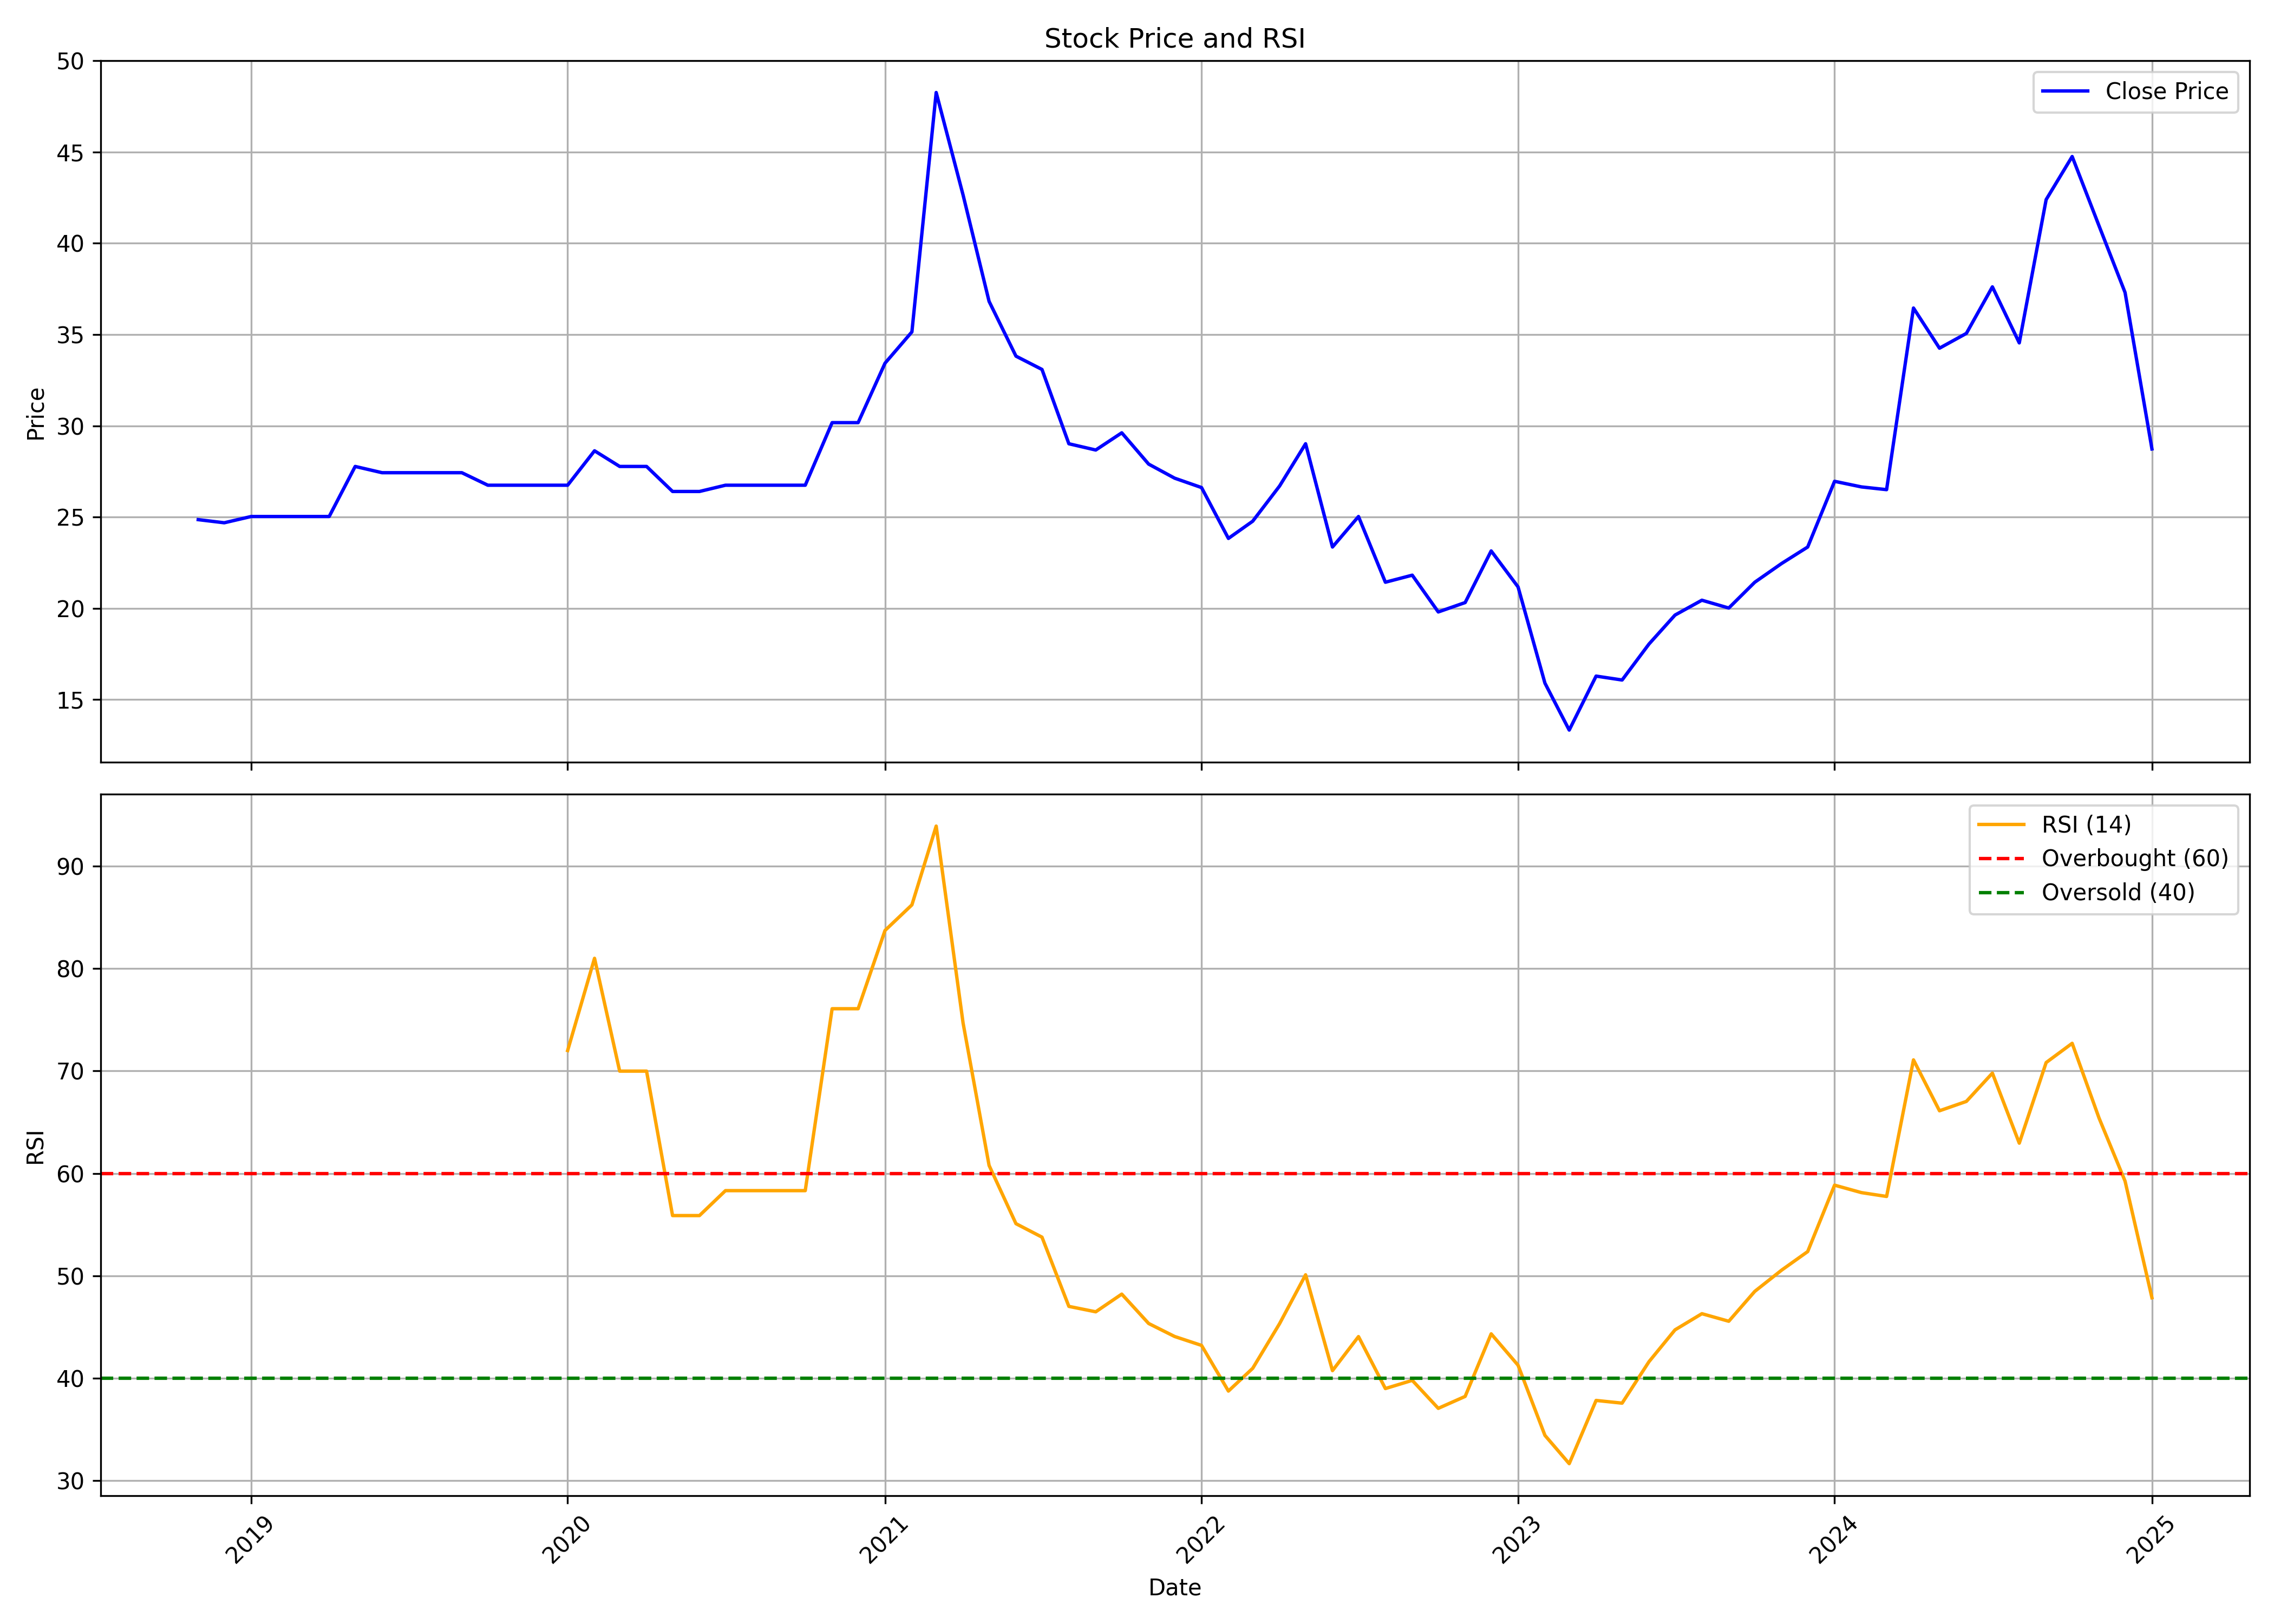

Values plotted in this chart, from the file beside it:
, date, symbol, open, high, low, close, volume, rsi
0, 2018-11-01, SILGO, 24.69, 25.03, 24.69, 24.86, 778750, 
1, 2018-12-01, SILGO, 24.86, 25.37, 24.69, 24.69, 8750, 
2, 2019-01-01, SILGO, 24.69, 25.71, 24.69, 25.03, 166250, 
3, 2019-02-01, SILGO, 25.03, 25.03, 25.03, 25.03, 0, 
4, 2019-03-01, SILGO, 25.03, 25.03, 25.03, 25.03, 4375, 
5, 2019-04-01, SILGO, 25.03, 25.03, 25.03, 25.03, 245000, 
6, 2019-05-01, SILGO, 25.03, 27.77, 25.03, 27.77, 612500, 
7, 2019-06-01, SILGO, 27.77, 27.77, 27.43, 27.43, 371875, 
8, 2019-07-01, SILGO, 27.43, 27.43, 27.43, 27.43, 13125, 
9, 2019-08-01, SILGO, 27.43, 27.43, 27.43, 27.43, 122500, 
10, 2019-09-01, SILGO, 27.43, 27.43, 27.43, 27.43, 0, 
11, 2019-10-01, SILGO, 27.43, 27.43, 26.74, 26.74, 4375, 
12, 2019-11-01, SILGO, 26.74, 26.74, 26.74, 26.74, 0, 
13, 2019-12-01, SILGO, 26.74, 26.74, 26.74, 26.74, 0, 
14, 2020-01-01, SILGO, 26.74, 26.74, 26.74, 26.74, 0, 72
15, 2020-02-01, SILGO, 26.74, 28.63, 26.74, 28.63, 4375, 81
16, 2020-03-01, SILGO, 28.63, 28.63, 27.43, 27.77, 140000, 69.99
17, 2020-04-01, SILGO, 27.77, 27.77, 27.77, 27.77, 0, 69.99
18, 2020-05-01, SILGO, 27.77, 27.77, 26.4, 26.4, 192500, 55.89
19, 2020-06-01, SILGO, 26.4, 26.4, 26.4, 26.4, 74375, 55.89
20, 2020-07-01, SILGO, 26.4, 26.74, 26.4, 26.74, 516250, 58.32
21, 2020-08-01, SILGO, 26.74, 26.74, 26.74, 26.74, 0, 58.32
22, 2020-09-01, SILGO, 26.74, 26.74, 26.74, 26.74, 0, 58.32
23, 2020-10-01, SILGO, 26.74, 26.74, 26.74, 26.74, 0, 58.32
24, 2020-11-01, SILGO, 26.74, 30.17, 26.74, 30.17, 17500, 76.08
25, 2020-12-01, SILGO, 30.17, 30.17, 30.17, 30.17, 4375, 76.08
26, 2021-01-01, SILGO, 30.17, 36.17, 30.17, 33.43, 21875, 83.72
27, 2021-02-01, SILGO, 33.43, 35.14, 31.24, 35.14, 17500, 86.22
28, 2021-03-01, SILGO, 35.14, 57.17, 31.59, 48.26, 3704644, 93.91
29, 2021-04-01, SILGO, 50.57, 55.71, 38.83, 42.64, 2433653, 74.69
30, 2021-05-01, SILGO, 43.2, 47.87, 35.01, 36.81, 1415842, 60.78
31, 2021-06-01, SILGO, 37.54, 40.03, 32.1, 33.81, 2291817, 55.1
32, 2021-07-01, SILGO, 33.81, 40.29, 33.0, 33.09, 3037862, 53.78
33, 2021-08-01, SILGO, 34.07, 34.07, 27.47, 29.01, 421437, 47.02
34, 2021-09-01, SILGO, 29.57, 31.54, 27, 28.67, 336596, 46.49
35, 2021-10-01, SILGO, 28.59, 38.14, 24.43, 29.61, 2622366, 48.22
36, 2021-11-01, SILGO, 29.83, 33.43, 26.91, 27.9, 438408, 45.35
37, 2021-12-01, SILGO, 28.67, 33.69, 25.11, 27.13, 5407756, 44.08
38, 2022-01-01, SILGO, 27.51, 35.66, 26.01, 26.61, 6625731, 43.21
39, 2022-02-01, SILGO, 27.21, 30.69, 22.07, 23.83, 2416377, 38.76
40, 2022-03-01, SILGO, 23.83, 26.27, 21.13, 24.77, 2905850, 40.97
41, 2022-04-01, SILGO, 24.73, 30.39, 21.43, 26.7, 2400366, 45.34
42, 2022-05-01, SILGO, 26.66, 34.2, 24.86, 29.01, 2915913, 50.1
43, 2022-06-01, SILGO, 29.91, 31.89, 22.97, 23.36, 755070, 40.75
44, 2022-07-01, SILGO, 22.67, 28.2, 22.67, 25.03, 763213, 44.07
45, 2022-08-01, SILGO, 25.03, 26.96, 21.09, 21.43, 1441896, 39
46, 2022-09-01, SILGO, 21.43, 23.7, 21.09, 21.81, 865555, 39.8
47, 2022-10-01, SILGO, 22.03, 23.06, 19.46, 19.8, 1081282, 37.07
48, 2022-11-01, SILGO, 19.89, 21.77, 19.29, 20.31, 407129, 38.23
49, 2022-12-01, SILGO, 20.31, 25.67, 19.59, 23.14, 2155356, 44.34
50, 2023-01-01, SILGO, 23.96, 23.96, 20.66, 21.17, 932250, 41.28
51, 2023-02-01, SILGO, 21.43, 23.14, 15.64, 15.9, 750187, 34.43
52, 2023-03-01, SILGO, 15.99, 18.34, 12.21, 13.33, 693165, 31.67
53, 2023-04-01, SILGO, 13.5, 16.71, 13.5, 16.29, 341337, 37.84
54, 2023-05-01, SILGO, 16.29, 17.44, 14.79, 16.07, 340644, 37.58
55, 2023-06-01, SILGO, 16.97, 21.26, 16.97, 18.04, 2129521, 41.62
56, 2023-07-01, SILGO, 18.26, 29.06, 17.4, 19.63, 4314342, 44.73
57, 2023-08-01, SILGO, 20.31, 21.34, 18.09, 20.44, 413150, 46.31
58, 2023-09-01, SILGO, 20.57, 21.51, 19.29, 20.01, 450728, 45.57
59, 2023-10-01, SILGO, 20.01, 23.49, 19.41, 21.43, 710191, 48.49
... 15 more rows
